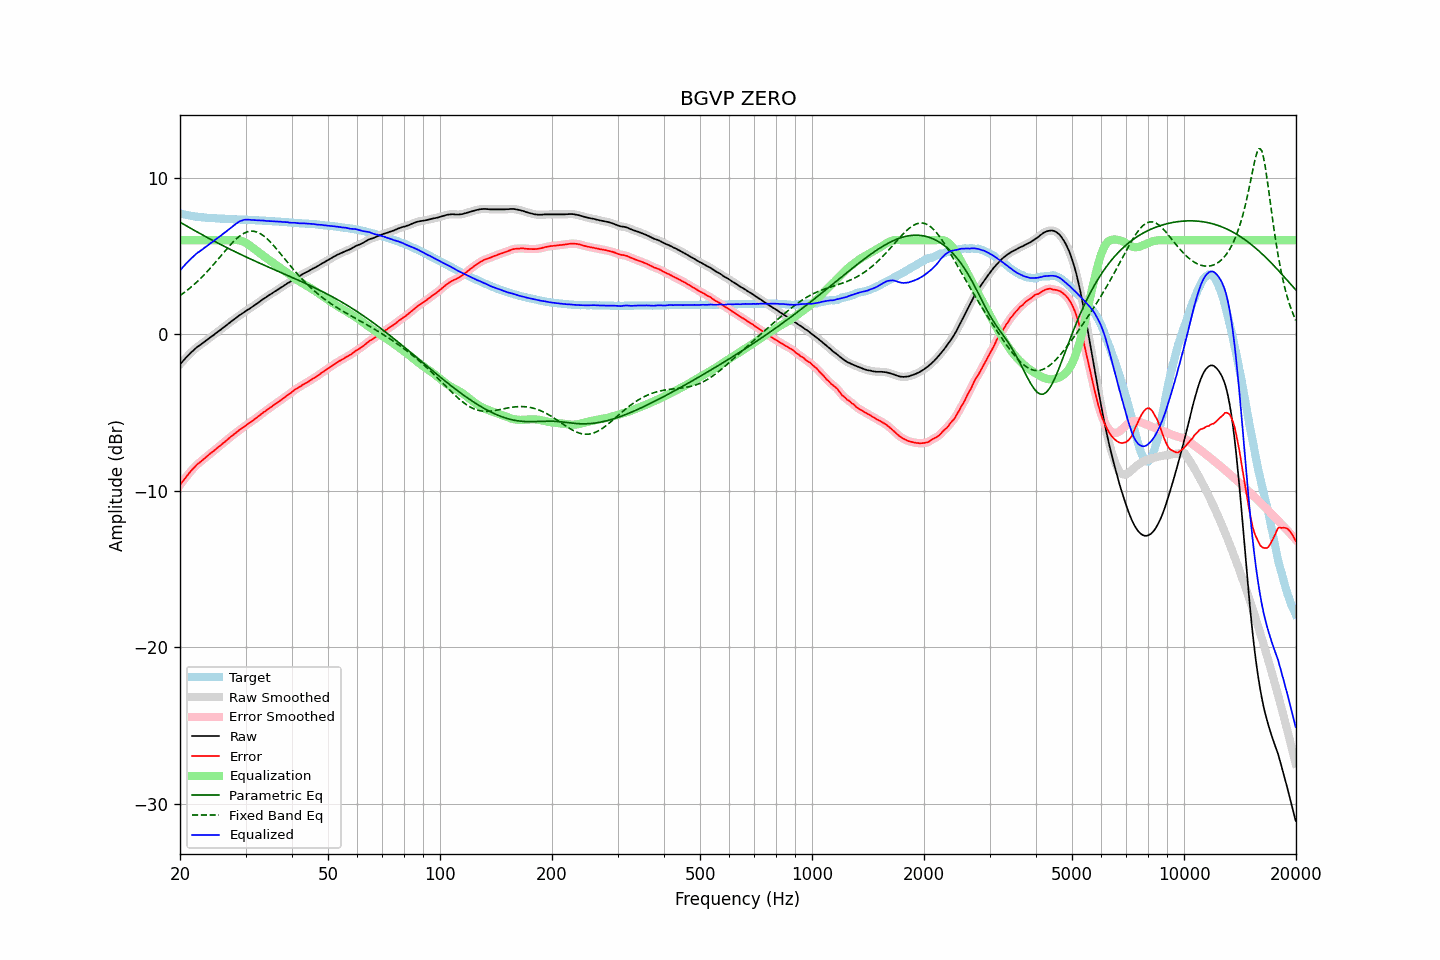

Data behind this chart, as committed beside it:
frequency, raw, error, smoothed, error_smoothed, equalization, parametric_eq, fixed_band_eq, equalized_raw, equalized_smoothed, target
20.00, -1.93, -9.64, -1.93, -9.64, 6.00, 7.16, 2.47, 4.07, 4.07, 7.71
20.20, -1.81, -9.49, -1.81, -9.50, 6.00, 7.10, 2.54, 4.19, 4.19, 7.68
20.40, -1.70, -9.36, -1.69, -9.36, 6.00, 7.04, 2.61, 4.30, 4.31, 7.66
20.61, -1.58, -9.22, -1.58, -9.22, 6.00, 6.98, 2.69, 4.42, 4.42, 7.64
20.81, -1.47, -9.09, -1.47, -9.09, 6.00, 6.92, 2.77, 4.53, 4.53, 7.62
21.02, -1.37, -8.97, -1.36, -8.96, 6.00, 6.86, 2.85, 4.63, 4.64, 7.60
21.23, -1.26, -8.84, -1.26, -8.84, 6.00, 6.80, 2.93, 4.74, 4.74, 7.58
21.44, -1.16, -8.72, -1.16, -8.72, 6.00, 6.74, 3.02, 4.84, 4.84, 7.56
21.66, -1.07, -8.61, -1.06, -8.60, 6.00, 6.68, 3.10, 4.93, 4.94, 7.54
21.87, -0.97, -8.49, -0.97, -8.49, 6.00, 6.62, 3.20, 5.03, 5.03, 7.53
22.09, -0.88, -8.38, -0.88, -8.39, 6.00, 6.57, 3.29, 5.12, 5.12, 7.51
22.31, -0.79, -8.28, -0.80, -8.29, 6.00, 6.51, 3.38, 5.21, 5.20, 7.50
22.54, -0.73, -8.22, -0.73, -8.21, 6.00, 6.45, 3.48, 5.27, 5.27, 7.49
22.76, -0.66, -8.13, -0.65, -8.13, 6.00, 6.40, 3.58, 5.34, 5.35, 7.47
22.99, -0.58, -8.04, -0.58, -8.05, 6.00, 6.34, 3.68, 5.42, 5.42, 7.46
23.22, -0.50, -7.95, -0.50, -7.96, 6.00, 6.28, 3.79, 5.50, 5.50, 7.45
23.45, -0.43, -7.87, -0.43, -7.87, 6.00, 6.23, 3.90, 5.57, 5.57, 7.44
23.69, -0.35, -7.78, -0.35, -7.78, 6.00, 6.17, 4.01, 5.65, 5.65, 7.43
23.92, -0.27, -7.70, -0.27, -7.70, 6.00, 6.12, 4.12, 5.73, 5.73, 7.43
24.16, -0.19, -7.61, -0.19, -7.62, 6.00, 6.06, 4.23, 5.81, 5.81, 7.42
24.40, -0.12, -7.54, -0.12, -7.53, 6.00, 6.01, 4.35, 5.88, 5.88, 7.42
24.65, -0.05, -7.46, -0.04, -7.45, 6.00, 5.95, 4.47, 5.95, 5.96, 7.41
24.89, 0.04, -7.37, 0.04, -7.37, 6.00, 5.90, 4.59, 6.04, 6.04, 7.41
25.14, 0.11, -7.28, 0.11, -7.28, 6.00, 5.85, 4.71, 6.11, 6.11, 7.40
25.39, 0.19, -7.19, 0.19, -7.20, 6.00, 5.79, 4.83, 6.19, 6.19, 7.39
25.65, 0.26, -7.12, 0.26, -7.12, 6.00, 5.74, 4.95, 6.26, 6.26, 7.38
25.91, 0.34, -7.03, 0.34, -7.03, 6.00, 5.69, 5.07, 6.34, 6.34, 7.37
26.16, 0.43, -6.94, 0.42, -6.95, 6.00, 5.64, 5.19, 6.43, 6.42, 7.37
26.43, 0.50, -6.87, 0.50, -6.86, 6.00, 5.58, 5.31, 6.50, 6.50, 7.37
26.69, 0.58, -6.78, 0.59, -6.78, 6.00, 5.53, 5.43, 6.58, 6.59, 7.36
26.96, 0.67, -6.69, 0.67, -6.69, 6.00, 5.48, 5.55, 6.67, 6.67, 7.36
27.23, 0.75, -6.60, 0.75, -6.60, 6.00, 5.43, 5.67, 6.75, 6.75, 7.35
27.50, 0.83, -6.52, 0.83, -6.52, 6.00, 5.38, 5.78, 6.83, 6.83, 7.35
27.77, 0.90, -6.44, 0.90, -6.44, 6.01, 5.33, 5.88, 6.91, 6.91, 7.34
28.05, 0.97, -6.36, 0.98, -6.36, 6.01, 5.28, 5.99, 6.98, 6.99, 7.33
28.33, 1.05, -6.28, 1.05, -6.28, 6.01, 5.23, 6.08, 7.06, 7.07, 7.33
28.62, 1.13, -6.20, 1.13, -6.20, 6.01, 5.18, 6.18, 7.14, 7.14, 7.33
28.90, 1.21, -6.11, 1.20, -6.12, 5.99, 5.13, 6.26, 7.20, 7.20, 7.32
29.19, 1.27, -6.05, 1.28, -6.04, 5.97, 5.08, 6.34, 7.24, 7.24, 7.32
29.48, 1.34, -5.97, 1.35, -5.97, 5.93, 5.03, 6.40, 7.27, 7.28, 7.32
29.78, 1.42, -5.89, 1.42, -5.90, 5.89, 4.98, 6.46, 7.31, 7.30, 7.31
30.08, 1.49, -5.82, 1.49, -5.82, 5.83, 4.94, 6.50, 7.32, 7.32, 7.31
30.38, 1.55, -5.75, 1.55, -5.75, 5.77, 4.89, 6.54, 7.32, 7.32, 7.30
30.68, 1.61, -5.69, 1.61, -5.69, 5.70, 4.84, 6.56, 7.31, 7.31, 7.30
30.99, 1.68, -5.62, 1.68, -5.61, 5.62, 4.79, 6.58, 7.30, 7.30, 7.30
31.30, 1.75, -5.54, 1.75, -5.54, 5.54, 4.75, 6.58, 7.29, 7.29, 7.29
31.61, 1.82, -5.46, 1.82, -5.47, 5.46, 4.70, 6.57, 7.28, 7.28, 7.28
31.93, 1.89, -5.39, 1.89, -5.39, 5.39, 4.65, 6.55, 7.28, 7.28, 7.28
32.24, 1.96, -5.31, 1.96, -5.31, 5.31, 4.61, 6.52, 7.27, 7.27, 7.28
32.57, 2.04, -5.22, 2.04, -5.23, 5.23, 4.56, 6.47, 7.27, 7.27, 7.26
32.89, 2.11, -5.15, 2.12, -5.15, 5.15, 4.52, 6.42, 7.26, 7.27, 7.26
33.22, 2.19, -5.07, 2.19, -5.07, 5.07, 4.47, 6.35, 7.26, 7.26, 7.26
33.55, 2.26, -4.98, 2.26, -4.99, 4.99, 4.42, 6.28, 7.26, 7.25, 7.25
33.89, 2.32, -4.92, 2.33, -4.92, 4.92, 4.38, 6.20, 7.24, 7.24, 7.24
34.23, 2.39, -4.85, 2.39, -4.84, 4.84, 4.33, 6.11, 7.23, 7.24, 7.24
34.57, 2.46, -4.77, 2.46, -4.77, 4.77, 4.29, 6.01, 7.23, 7.23, 7.23
34.92, 2.53, -4.69, 2.53, -4.70, 4.70, 4.24, 5.91, 7.23, 7.22, 7.22
35.27, 2.59, -4.63, 2.59, -4.62, 4.62, 4.20, 5.80, 7.21, 7.22, 7.22
35.62, 2.66, -4.55, 2.66, -4.55, 4.55, 4.15, 5.69, 7.21, 7.21, 7.21
35.97, 2.73, -4.47, 2.73, -4.48, 4.48, 4.11, 5.57, 7.21, 7.20, 7.20
... 635 more rows
